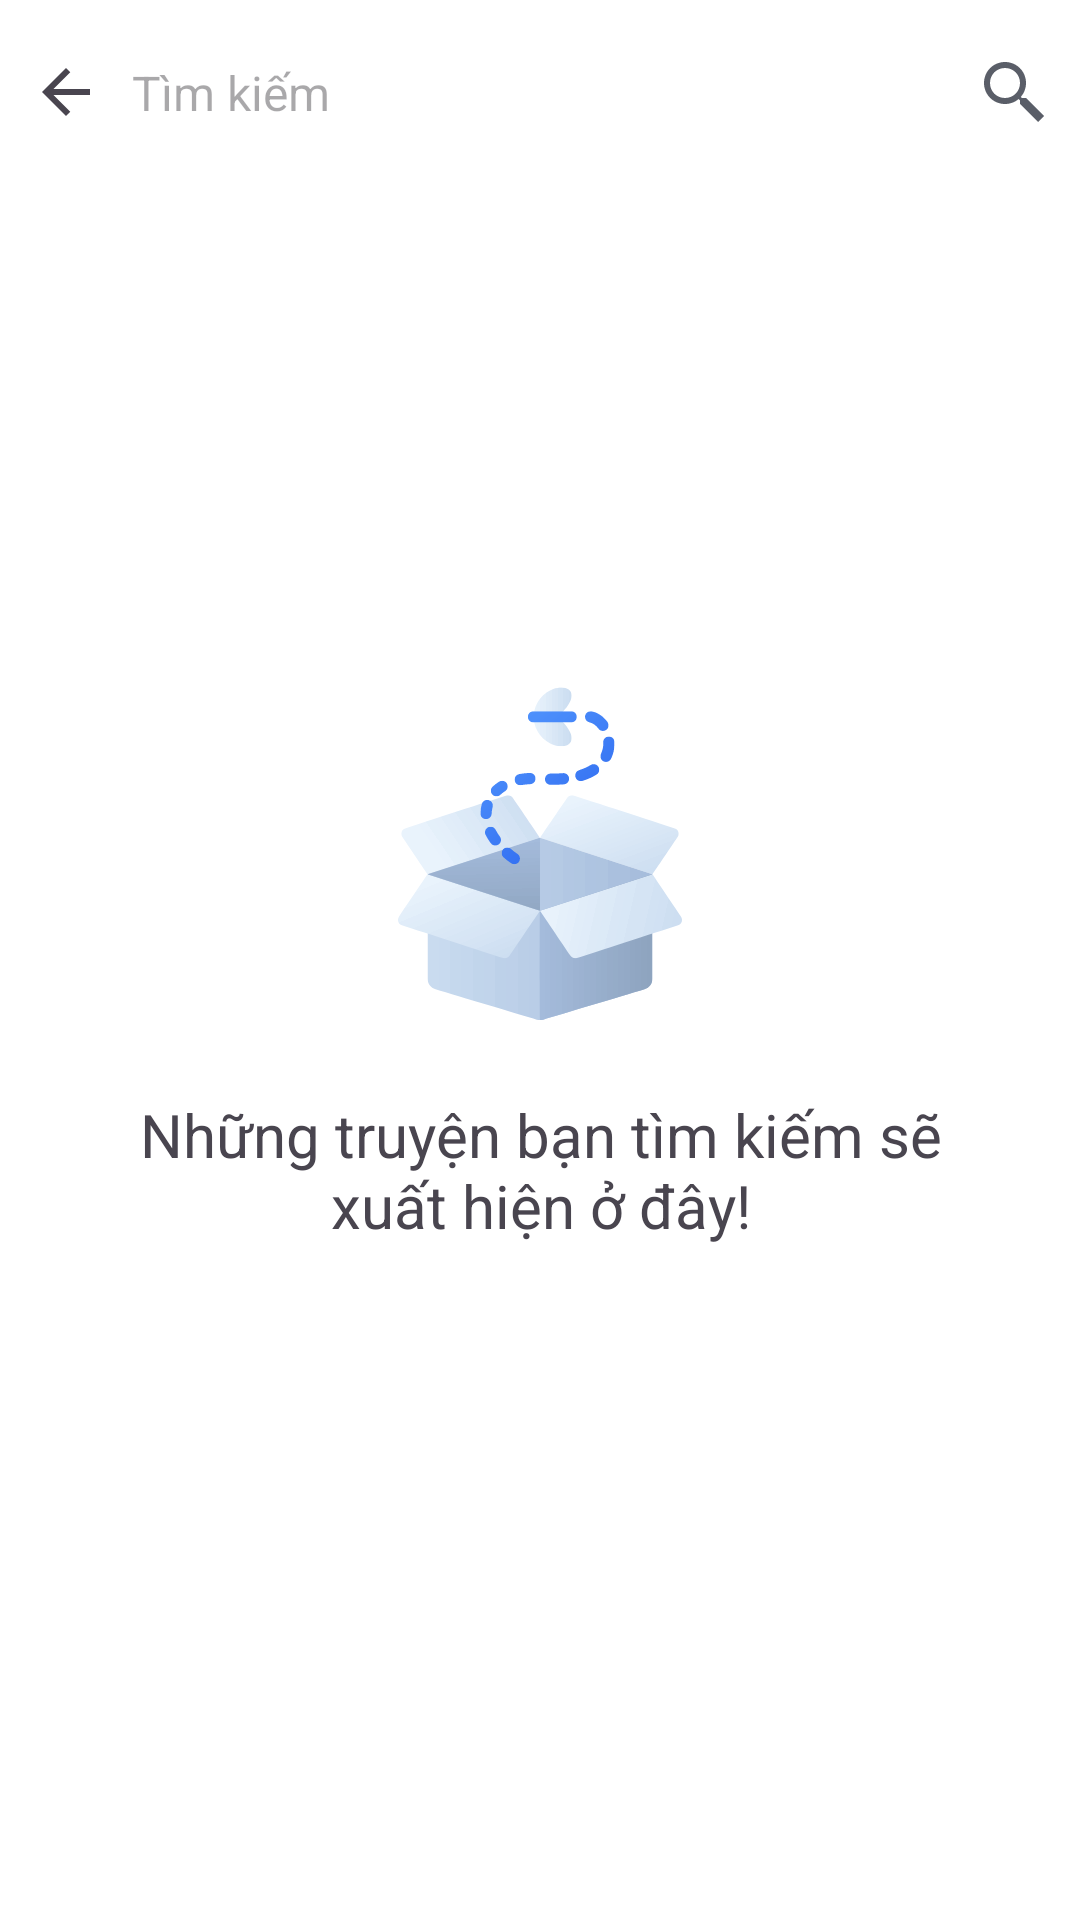

Reconstruct the res/layout file that produces this screen, plus the resources it refers to.
<!-- AndroidManifest.xml: application theme Theme.ILoveTruyen -->
<!-- res/layout/activity_search_comic.xml -->
<?xml version="1.0" encoding="utf-8"?>
<androidx.constraintlayout.widget.ConstraintLayout xmlns:android="http://schemas.android.com/apk/res/android"
    xmlns:tools="http://schemas.android.com/tools"
    android:layout_width="match_parent"
    android:layout_height="match_parent"
    xmlns:app="http://schemas.android.com/apk/res-auto"
    android:background="@color/white"
    >
    <LinearLayout
        android:id="@+id/search_bar"
        android:layout_width="match_parent"
        android:layout_height="wrap_content"
        android:orientation="horizontal"
        android:layout_marginTop="10dp"
        android:gravity="center_vertical"
        android:paddingHorizontal="10dp"
        app:layout_constraintTop_toTopOf="parent"
        >
        <ImageButton
            android:id="@+id/search_back_icon"
            android:layout_width="wrap_content"
            android:layout_height="wrap_content"
            android:src="@drawable/arrow_back"
            android:background="?attr/selectableItemBackgroundBorderless"
            android:contentDescription="Back button" />
        <EditText
            android:id="@+id/search_edit_text"
            android:layout_width="0dp"
            android:layout_height="wrap_content"
            android:layout_weight="1"
            android:hint="Tìm kiếm"
            android:background="@color/transparent"
            android:padding="10dp"
            android:textSize="@dimen/text_normal"
            />

        <ImageButton
            android:id="@+id/search_search_btn"
            android:layout_width="wrap_content"
            android:layout_height="wrap_content"
            android:src="@drawable/ic_search"
            android:background="?attr/selectableItemBackgroundBorderless"
            android:contentDescription="Search button" />
    </LinearLayout>

    <LinearLayout
        android:id="@+id/search_layout_result"
        android:layout_width="match_parent"
        android:layout_height="wrap_content"
        android:orientation="vertical"
        android:padding="10dp"
        app:layout_constraintTop_toBottomOf="@+id/search_bar"
        tools:ignore="MissingConstraints">
        <ProgressBar
            android:id="@+id/process_bar"
            android:layout_width="50dp"
            android:layout_height="50dp"
            android:layout_gravity="center"
            android:visibility="invisible"
            />
        <androidx.recyclerview.widget.RecyclerView
            android:id="@+id/search_result_comics"
            android:layout_width="match_parent"
            android:layout_height="wrap_content"
            android:layout_marginTop="10dp"
            tools:ignore="MissingConstraints" />
    </LinearLayout>
    <LinearLayout
        android:id="@+id/search_layout_not_found"
        android:layout_width="match_parent"
        android:layout_height="match_parent"
        android:orientation="vertical"
        app:layout_constraintTop_toBottomOf="@+id/search_bar"
        android:gravity="center_vertical"
        >
        <ImageView
            android:layout_width="match_parent"
            android:layout_height="wrap_content"
            android:src="@drawable/ic_not_found"
            />
        <TextView
            android:id="@+id/search_notification_title"
            android:layout_width="match_parent"
            android:layout_height="wrap_content"
            android:layout_marginTop="20dp"
            android:paddingHorizontal="30dp"
            android:text="Những truyện bạn tìm kiếm sẽ xuất hiện ở đây!"
            android:textSize="20dp"
            android:gravity="center"
            />
    </LinearLayout>

</androidx.constraintlayout.widget.ConstraintLayout>
<!-- resources referenced by this layout -->
<resources>
  <color name="transparent">#00000000</color>
  <color name="white">#FFFFFFFF</color>
  <dimen name="text_normal">16sp</dimen>
  <!-- drawable arrow_back (drawable) -->
  <?xml version="1.0" encoding="utf-8"?>
     <vector xmlns:android="http://schemas.android.com/apk/res/android" android:width="24dp" android:height="24dp" android:viewportWidth="960" android:viewportHeight="960" android:tint="?attr/colorControlNormal" android:autoMirrored="true">
      <path android:fillColor="@android:color/white" android:pathData="M313,520L537,744L480,800L160,480L480,160L537,216L313,440L800,440L800,520L313,520Z"/>
  </vector>
  <!-- drawable ic_not_found: vector/xml drawable (drawable, 99763 chars, omitted) -->
  <!-- drawable ic_search (drawable) -->
  <vector xmlns:android="http://schemas.android.com/apk/res/android"
      android:width="24dp"
      android:height="24dp"
      android:viewportWidth="24"
      android:viewportHeight="24"
      android:tint="@color/text"
      >
    <path
        android:fillColor="#FF000000"
        android:pathData="M22,20L20,22 14,16 14,14 16,14z"/>
    <path
        android:fillColor="#FF000000"
        android:pathData="M9,16c-3.9,0 -7,-3.1 -7,-7c0,-3.9 3.1,-7 7,-7c3.9,0 7,3.1 7,7C16,12.9 12.9,16 9,16zM9,4C6.2,4 4,6.2 4,9c0,2.8 2.2,5 5,5c2.8,0 5,-2.2 5,-5C14,6.2 11.8,4 9,4z"/>
    <path
        android:fillColor="#FF000000"
        android:pathData="M12.624,13.401L13.331,12.694L15.806,15.169L15.098,15.876z"/>
  </vector>
  <style name="Theme.ILoveTruyen" parent="Theme.MaterialComponents.DayNight.NoActionBar">
          
          <item name="colorPrimary">@color/purple_200</item>
          <item name="colorPrimaryVariant">@color/purple_700</item>
          <item name="colorOnPrimary">@color/black</item>
          
          <item name="colorSecondary">@color/teal_200</item>
          <item name="colorSecondaryVariant">@color/teal_200</item>
          <item name="colorOnSecondary">@color/black</item>
          
          <item name="android:statusBarColor">?attr/colorPrimaryVariant</item>
          
  
      </style>
  <color name="text">#5a5e68 </color>
  <color name="purple_200">#FFBB86FC</color>
  <color name="purple_700">#FF3700B3</color>
  <color name="black">#FF000000</color>
  <color name="teal_200">#FF03DAC5</color>
</resources>
